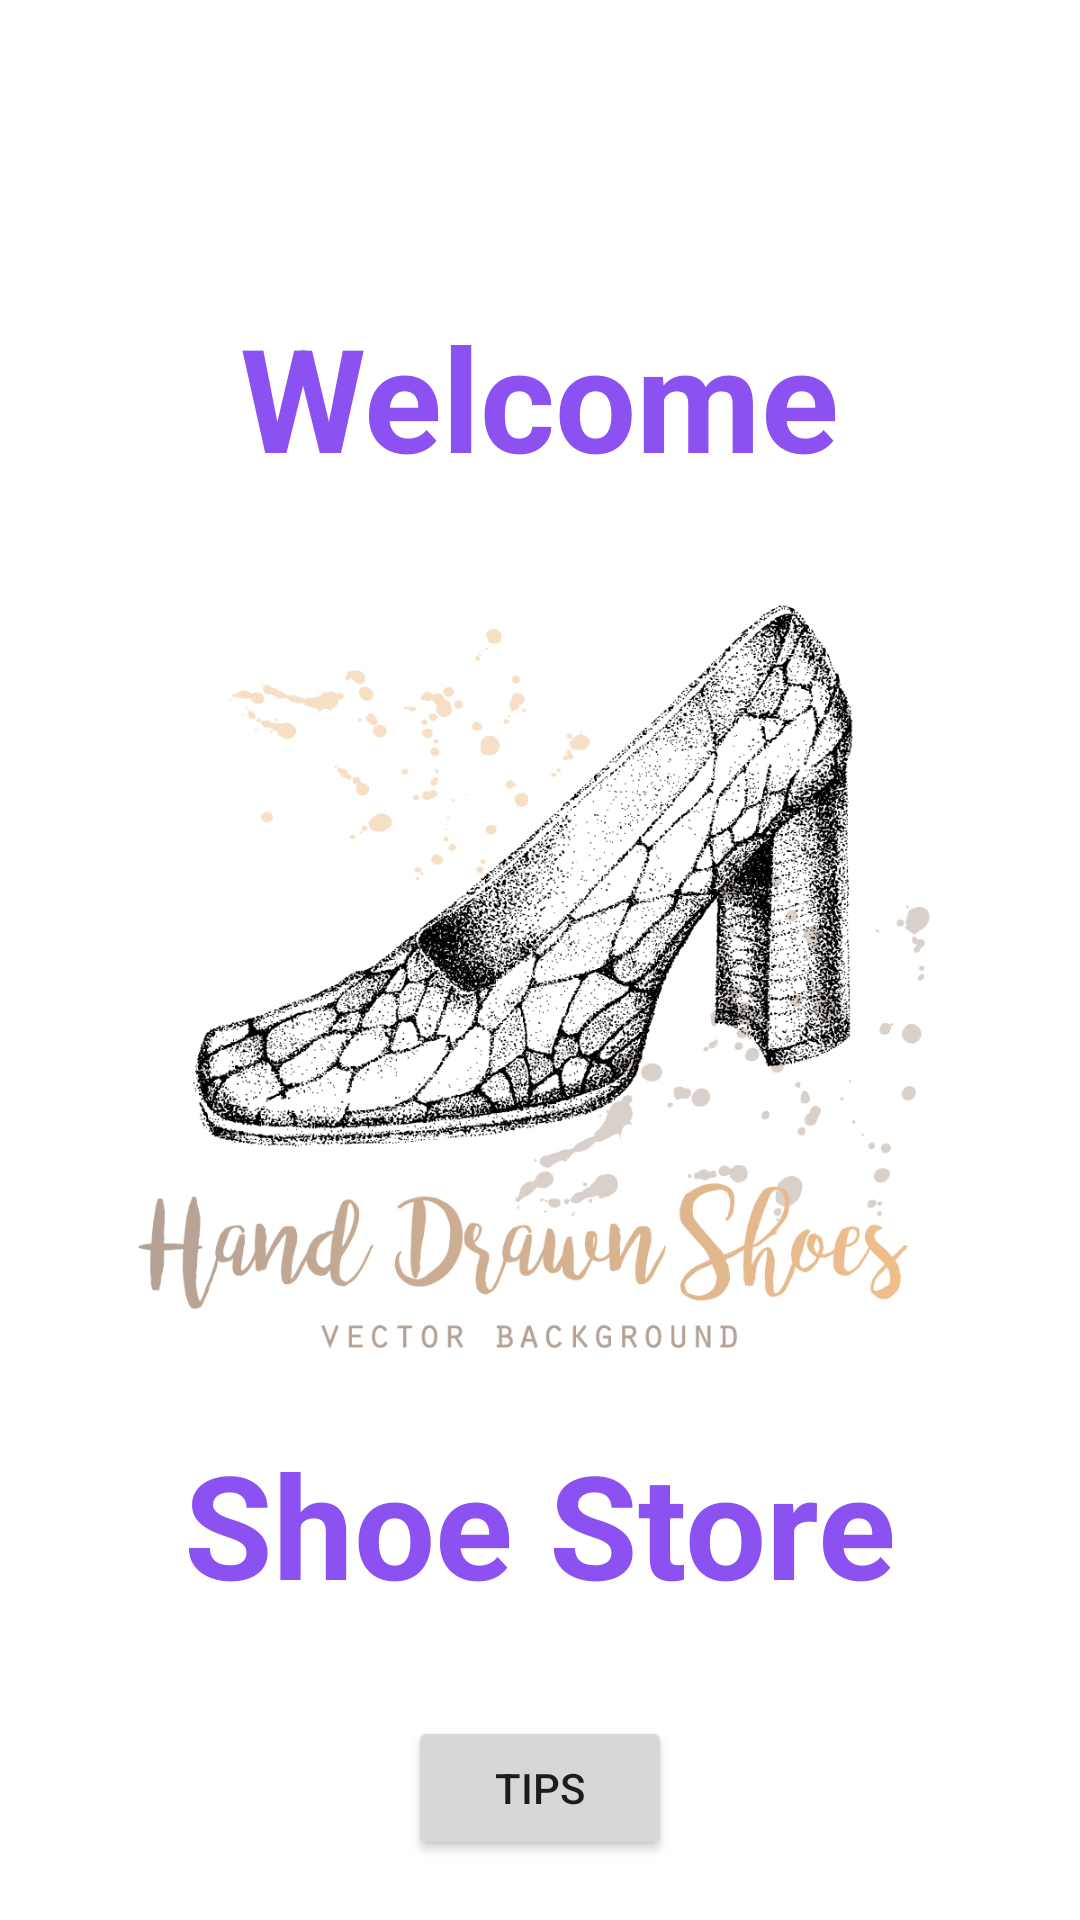

Here is an Android app screen rendered from its layout file. Give the layout XML and the strings, colors and styles it references.
<!-- AndroidManifest.xml: application theme AppTheme.NoActionBar -->
<!-- res/layout/fragment_welcome.xml -->
<?xml version="1.0" encoding="utf-8"?>
<layout xmlns:android="http://schemas.android.com/apk/res/android"
    xmlns:app="http://schemas.android.com/apk/res-auto"
    xmlns:tools="http://schemas.android.com/tools">

    <data>

    </data>

    <FrameLayout
        android:layout_width="match_parent"
        android:layout_height="match_parent"
        tools:context=".WelcomeFragment">

        <ImageView
            android:id="@+id/imageView"
            android:layout_width="match_parent"
            android:layout_height="match_parent"
            android:src="@drawable/shh"
            app:layout_constraintBottom_toBottomOf="parent"
            app:layout_constraintTop_toTopOf="parent" />

        <TextView
            android:layout_marginTop="100dp"
            android:id="@+id/textView"
            style="@style/txxtStyle"
            android:layout_width="wrap_content"
            android:layout_height="wrap_content"
            android:text="@string/welcome"
            android:layout_gravity="center|top" />

        <TextView
            android:layout_marginBottom="100dp"
            android:id="@+id/textView1"
            style="@style/txxtStyle"
            android:layout_width="wrap_content"
            android:layout_height="wrap_content"
            android:text="@string/shoe"
            android:layout_gravity="center|bottom" />

        <Button
            android:layout_marginBottom="20dp"
            android:id="@+id/button2"
            android:layout_width="wrap_content"
            android:layout_height="wrap_content"
            android:text="@string/tips"
            android:layout_gravity="center|bottom" />

    </FrameLayout>
</layout>
<!-- resources referenced by this layout -->
<resources>
  <!-- drawable shh: jpg bitmap (drawable, 362950 bytes) -->
  <string name="shoe"> Shoe Store </string>
  <string name="tips"> Tips </string>
  <string name="welcome"> Welcome </string>
  <style name="txxtStyle">
          <item name="android:textSize">48sp</item>
          <item name="android:textStyle">bold</item>
          <item name="android:textColor">#8B51F1</item>
          <item name="fontFamily">@font/alatsi</item>
      </style>
  <style name="AppTheme.NoActionBar">
          <item name="windowActionBar">false</item>
          <item name="windowNoTitle">true</item>
      </style>
</resources>
